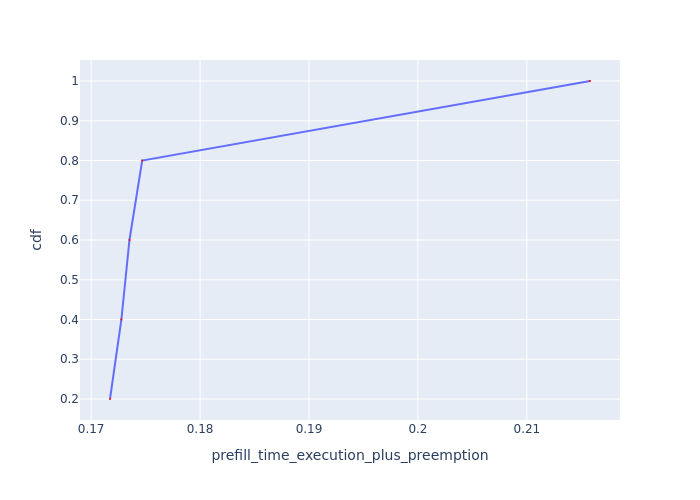

Values plotted in this chart, from the file beside it:
Request Id, prefill_time_execution_plus_preemption, cdf
0_1, 0.1717, 0.2
0_3, 0.1728, 0.4
0_4, 0.1735, 0.6
0_2, 0.1747, 0.8
0_0, 0.2158, 1.0
